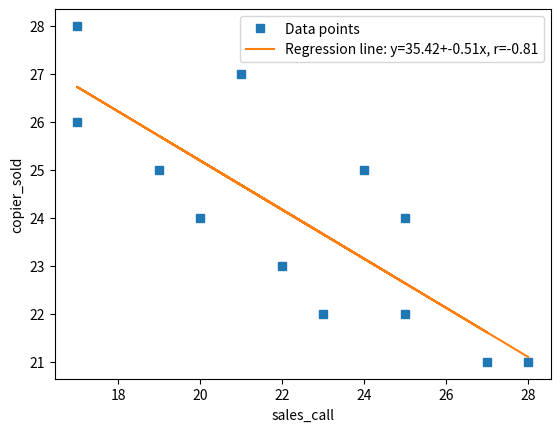

Here is the Python script that generated this plot:
'''
Contoh Solusi menggunakan Python untuk Regresi Linier
'''
import numpy as np
import matplotlib.pyplot as plt
from scipy.stats import linregress

# Tabulate the data
#sales_call = [20, 40, 20, 30, 10, 10, 20, 20, 20, 30]
#copier_sold = [30, 60, 40, 60, 30, 40, 40, 50, 30, 70]
sales_call = [17, 24, 25, 27, 19, 22, 25, 17, 23, 21, 20, 28]
copier_sold = [28, 25, 22, 21, 25, 23, 24, 26, 22, 27, 24, 21]

# Descriptive Statistics
print('Rata-rata sales call:', np.mean(sales_call))
print('Rata-rata copier sold:', np.mean(copier_sold))

# Linear Regression: slope, intercept, r_value, p_value, std_err = stats.linregress(x, y)
result = linregress(sales_call, copier_sold)
print('Slope = %0.4f' % result.slope)
print('Intercept = %0.4f' % result.intercept) 
print('Koefisien Korelasi (r) = %0.4f' % result.rvalue)
print('Koefisien Determinasi (r^2) = %0.4f' % result.rvalue**2)
print('P-Value = %0.4f' % result.pvalue)

# Plotting Data Points and Regression Line
line = f'Regression line: y={result.intercept:.2f}+{result.slope:.2f}x, r={result.rvalue:.2f}'
line_value = [i * result.slope for i in sales_call]

fig, ax = plt.subplots()
ax.plot(sales_call, copier_sold, linewidth=0, marker='s', label='Data points')
ax.plot(sales_call, result.intercept + line_value, label=line)
ax.set_xlabel('sales_call')
ax.set_ylabel('copier_sold')
ax.legend(facecolor='white')
plt.show()